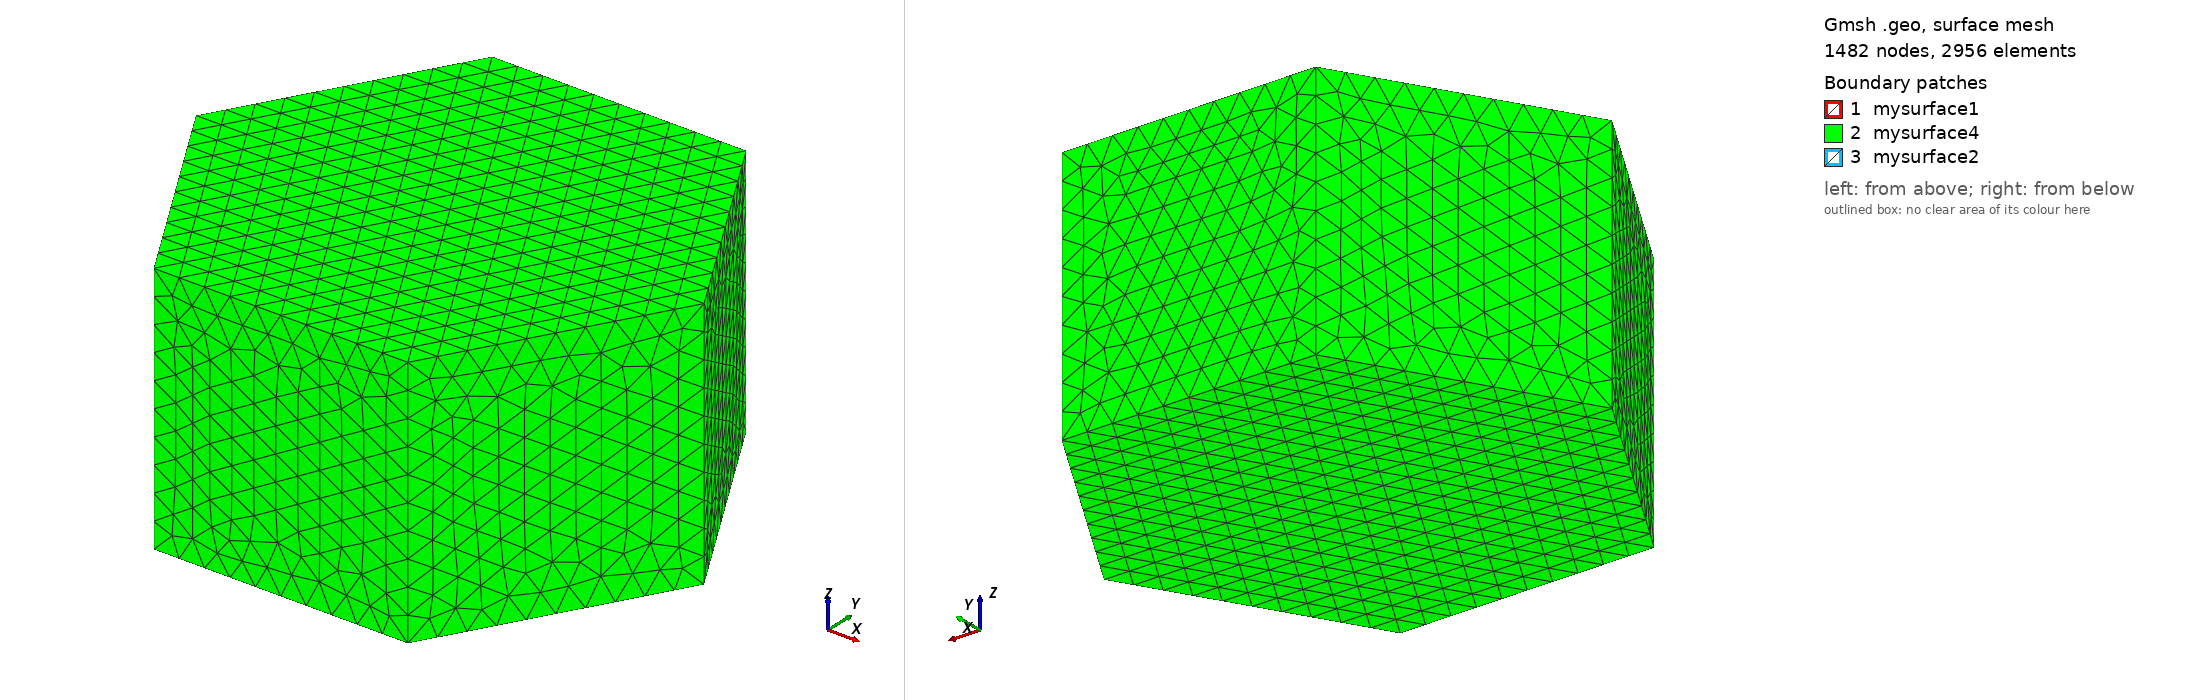

Gmsh geometry script, surface-meshed: 1482 nodes, 2956 surface elements. Boundary patches (legend numbers): 1 mysurface1, 2 mysurface4, 3 mysurface2. Left view from above one corner, right view from below the opposite corner. Legend entries are the model's physical surfaces. The drawing asked Gmsh for element sizes between 1% and 20% of the model's largest extent; the script's own settings can give other sizes.

=== Gring_realreal_varlc0d01.geo (drawn) ===
lc = 0.01;
lca = 1;

s1 = 0.550;
s2 = 0.545;
s0 = 0.5;

lh = 0.001;
z0 = -0.5*lh;

sout = 10;
lhout = 10;
zout = -0.5*lhout;

Point(1) = {-1*s0, 0, z0, lc};
Point(2) = {-0.5*s0, 0.866*s0, z0, lc};
Point(3) = {0.5*s0, 0.866*s0, z0, lc};
Point(4) = {1*s0, 0, z0, lc};
Point(5) = {0.5*s0, -0.866*s0, z0, lc};
Point(6) = {-0.5*s0, -0.866*s0, z0, lc};


Point(101) = {-1*s1, 0, z0, lc};
Point(102) = {-0.5*s1, 0.866*s1, z0, lc};
Point(103) = {0.5*s1, 0.866*s1, z0, lc};
Point(104) = {1*s1, 0, z0, lc};
Point(105) = {0.5*s1, -0.866*s1, z0, lc};
Point(106) = {-0.5*s1, -0.866*s1, z0, lc};

Point(111) = {-1*s2, 0, z0, lc};
Point(112) = {-0.5*s2, 0.866*s2, z0, lc};
Point(113) = {0.5*s2, 0.866*s2, z0, lc};
Point(114) = {1*s2, 0, z0, lc};
Point(115) = {0.5*s2, -0.866*s2, z0, lc};
Point(116) = {-0.5*s2, -0.866*s2, z0, lc};


Point(881) = {-1*sout, 0, zout, lca};
Point(882) = {-0.5*sout, 0.866*sout, zout, lca};
Point(883) = {0.5*sout, 0.866*sout, zout, lca};
Point(884) = {1*sout, 0, zout, lca};
Point(885) = {0.5*sout, -0.866*sout, zout, lca};
Point(886) = {-0.5*sout, -0.866*sout, zout, lca};




Line(1) = {1,2};
Line(2) = {2,3};
Line(3) = {3,4};
Line(4) = {4,5};
Line(5) = {5,6};
Line(6) = {6,1};

Line(101) = {101,102};
Line(102) = {102,103};
Line(103) = {103,104};
Line(104) = {104,105};
Line(105) = {105,106};
Line(106) = {106,101};

Line(111) = {111,112};
Line(112) = {112,113};
Line(113) = {113,114};
Line(114) = {114,115};
Line(115) = {115,116};
Line(116) = {116,111};

Line(881) = {881,882};
Line(882) = {882,883};
Line(883) = {883,884};
Line(884) = {884,885};
Line(885) = {885,886};
Line(886) = {886,881};

Curve Loop(1) = {1,2,3,4,5,6};
Plane Surface(1) = {1};

Curve Loop(101) = {101,102,103,104,105,106};
//Plane Surface(101) = {101};

Curve Loop(111) = {111,112,113,114,115,116};
//Plane Surface(111) = {111};

Plane Surface(1101) = {111, 101};

//Plane Surface(401) = {101, 1};

Curve Loop(881) = {881,882,883,884,885,886};
Plane Surface(881) = {881};

e[] = Extrude {0, 0, lh} { Surface{1101}; };
ei[] = Extrude {0, 0, lh} { Surface{1}; };
//em[] = Extrude {0, 0, lh} { Surface{401}; };
eout[] = Extrude {0, 0, lhout} { Surface{881}; };

Delete {Volume{1}; Volume{2}; Volume{3};}

Surface Loop(1) = {1, ei[0], ei[2], ei[3], ei[4], ei[5], ei[6], ei[7]};
Surface Loop(1101) = {1101, e[0], e[2], e[3], e[4], e[5], e[6], e[7], e[8], e[9], e[10], e[11], e[12], e[13]};
Surface Loop(881) = {881, eout[0], eout[2], eout[3], eout[4], eout[5], eout[6], eout[7]};

Physical Surface("mysurface1") = {1, ei[0], ei[2], ei[3], ei[4], ei[5], ei[6], ei[7]};
//Physical Volume("myvolumn1") = {ei[1]};

Physical Surface("mysurface2") ={1101, e[0], e[2], e[3], e[4], e[5], e[6], e[7], e[8], e[9], e[10], e[11], e[12], e[13]};
//Physical Volume("myvolumn2") = {e[1]};

//Physical Surface("mysurface3") = {401, em[0], em[2], em[3], em[4], em[5], em[6], em[7], em[8], em[9], em[10], em[11], em[12], em[13]};
//Physical Volume("myvolum3") = {em[1]};

Physical Surface("mysurface4") = {881, eout[0], eout[2], eout[3], eout[4], eout[5], eout[6], eout[7]};

Volume(881) = {881, 1, 1101};
//Volume(881) = {881};
Physical Volume("myvolume881") = {881};
